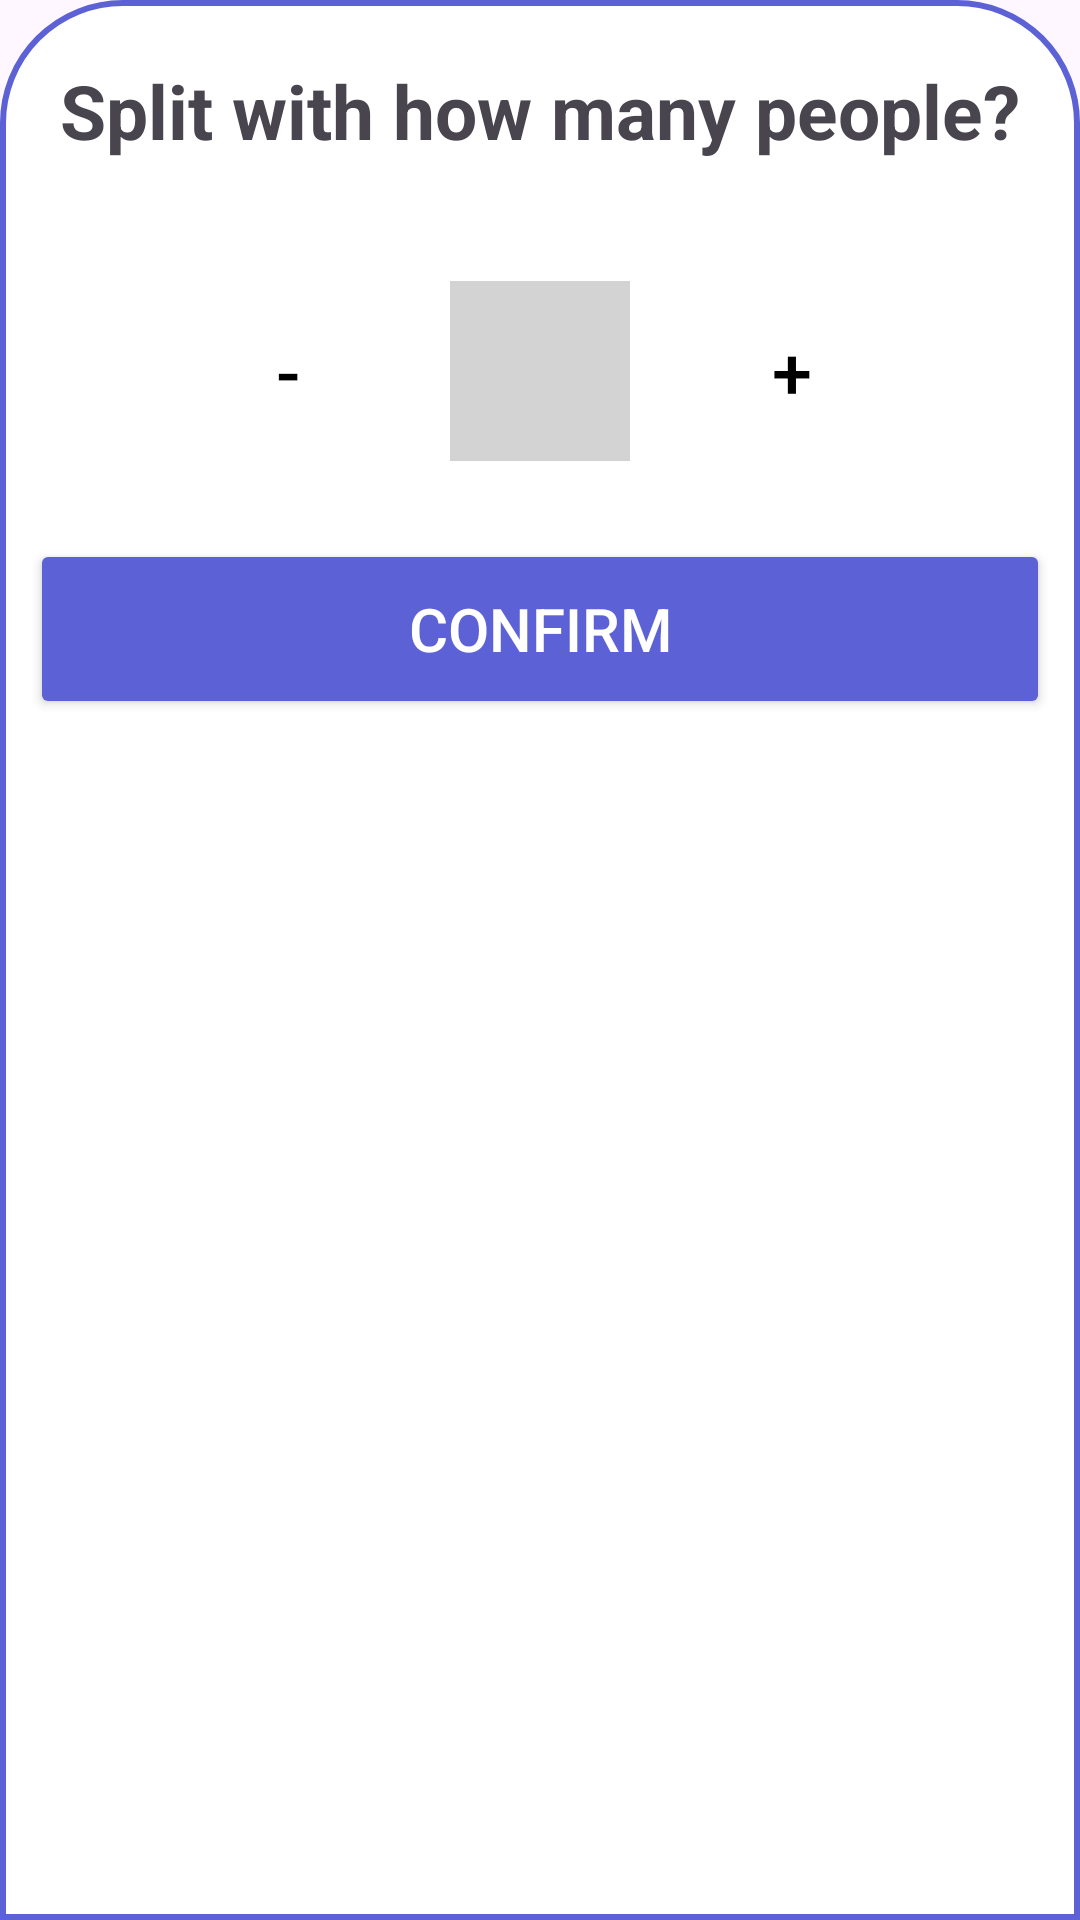

Reconstruct the res/layout file that produces this screen, plus the resources it refers to.
<!-- AndroidManifest.xml: application theme Theme.PaymentApp -->
<!-- res/layout/split_bill_dialog.xml -->
<LinearLayout xmlns:android="http://schemas.android.com/apk/res/android"
    android:layout_width="match_parent"
    android:layout_height="match_parent"
    android:background="@drawable/dialog_background"
    android:orientation="vertical">

    <RelativeLayout
        android:layout_width="match_parent"
        android:layout_height="wrap_content"
        android:padding="10dp">

        <TextView
            android:layout_width="wrap_content"
            android:layout_height="wrap_content"
            android:layout_centerInParent="true"
            android:text="@string/split_note"
            android:textAlignment="center"
            android:textSize="25sp"
            android:textStyle="bold" />

    </RelativeLayout>

    <LinearLayout
        android:layout_width="match_parent"
        android:layout_height="wrap_content"
        android:layout_marginTop="20dp"
        android:gravity="center"
        android:orientation="horizontal"
        android:padding="10dp">

        <Button
            android:id="@+id/minus_button"
            android:layout_width="wrap_content"
            android:layout_height="wrap_content"
            android:background="?attr/selectableItemBackground"
            android:text="@string/minus"
            android:textColor="@color/black"
            android:textSize="24sp" />

        <EditText
            android:id="@+id/quantity"
            android:layout_width="60dp"
            android:layout_height="60dp"
            android:layout_marginHorizontal="10dp"
            android:background="#D3D3D3"
            android:focusable="false"
            android:focusableInTouchMode="false"
            android:gravity="center"
            android:inputType="number"
            android:textColor="@color/black"
            android:textSize="24sp" />

        <Button
            android:id="@+id/plus_button"
            android:layout_width="wrap_content"
            android:layout_height="wrap_content"
            android:background="?attr/selectableItemBackground"
            android:text="@string/plus"
            android:textColor="@color/black"
            android:textSize="24sp" />

    </LinearLayout>

    <Button
        android:id="@+id/confirm_button"
        android:layout_width="match_parent"
        android:layout_height="60dp"
        android:layout_marginTop="16dp"
        android:backgroundTint="@color/indigo"
        android:elevation="4dp"
        android:gravity="center"
        android:text="@string/confirm"
        android:textColor="@color/white"
        android:textSize="20sp" />

</LinearLayout>
<!-- resources referenced by this layout -->
<resources>
  <color name="black">#FF000000</color>
  <color name="indigo">#5C62D6</color>
  <color name="white">#FFFFFFFF</color>
  <!-- drawable dialog_background (drawable) -->
  <?xml version="1.0" encoding="utf-8"?>
  <shape xmlns:android="http://schemas.android.com/apk/res/android">
  
      <solid
          android:color="@color/white"/>
      <corners
          android:topLeftRadius="40dp"
          android:topRightRadius="40dp"/>
      <padding
          android:left="10dp"
          android:right="10dp"
          android:top="10dp"
          android:bottom="10dp"/>
      <stroke
          android:width="2dp"
          android:color="@color/indigo"/>
  
  </shape>
  <string name="confirm">Confirm</string>
  <string name="minus">-</string>
  <string name="plus">+</string>
  <string name="split_note">Split with how many people?</string>
  <style name="Theme.PaymentApp" parent="Base.Theme.PaymentApp" />
  <style name="Base.Theme.PaymentApp" parent="Theme.Material3.DayNight.NoActionBar">
          
          <item name="colorPrimary">@color/indigo</item>
      </style>
</resources>
